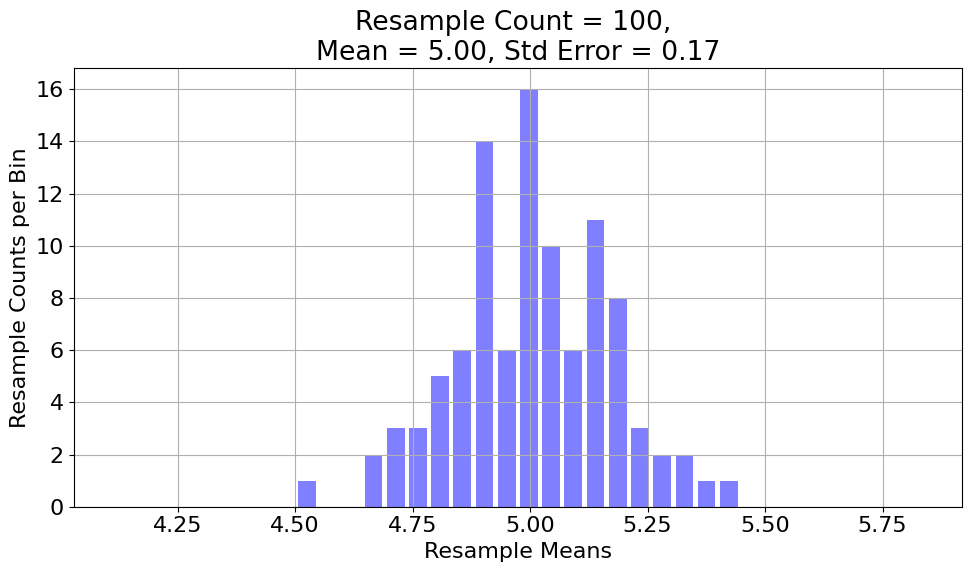

Source code (Python):
#! /usr/bin/python3
"""
:file: bootstrap_stderr.py
[redacted]
"""
import numpy as np
import matplotlib.pyplot as plt


def plot_data_hist(y):
    font_options = {'family': 'Arial', 'size': 16}
    plt.rc('font', **font_options)
    fig, axis = plt.subplots(figsize=(10, 6))
    data_opts = dict(rwidth=0.8, color='blue', alpha=0.5)
    bin_range = np.max(y) - np.min(y)
    bin_edges = np.linspace(np.min(y), np.max(y), 21)
    plt.hist(y, bins=bin_edges, **data_opts)
    axis.set_xlim(np.min(y) - 0.5*bin_range, np.max(y) + 0.5*bin_range)
    axis.grid("on")
    axis.set_ylabel("Resample Counts per Bin")
    axis.set_xlabel("Resample Means")
    axis.set_title("Resample Count = {}, \nMean = {:0.2f}, Std Error = {:0.2f}".format(
        len(y), np.mean(y), np.std(y)))
    fig.tight_layout()
    plt.show()
    return fig


sample_data = np.array([
    -2.56528602e-01, 1.33537708e+00, 3.10605971e+00, -3.88306749e-01, -3.68273914e-01, 3.27842563e+00, 1.67486946e+00, -7.78948772e-01, 1.26512009e+00, -7.26835386e-01, -7.11459507e-01, 7.23924543e-01, -3.56656049e+00, -3.16983567e+00, -8.24575058e-01, -1.70566224e+00, 9.68494665e-01, -1.45604815e+00, -2.44460740e+00, 3.33129754e+00, -3.15526010e-02, 5.75056409e-01, -2.38949637e+00, -6.08765449e-01, 7.21845179e-01, -1.78198715e+00, 1.29139604e+00, -6.41277380e-01, -3.38749959e-03, -6.03413224e-01, 4.32455637e+00, 6.13005551e-01, -1.45542186e+00, 2.32508982e+00, -1.74168730e+00, 1.13772719e+00, -3.17934025e+00, -1.89637210e+00, 1.17372247e+00, 2.27693316e+00, 1.16273656e+00, 6.08703435e-01, 2.57792609e-01, -2.07704398e+00, -5.39688417e-01, -1.27754192e-03, 3.05424445e+00, 1.64723658e+00, -2.54608031e+00, 1.64816794e+00, 2.49835439e-01, -3.13844001e-01, 2.28335258e+00, 3.14199904e+00, 2.96256024e+00, -5.58435046e-01, 5.21575248e-01, 1.82252686e+00, 3.13109025e+00, 2.41651524e-01, 8.48682047e-01, -9.72669948e-01, -1.13241325e+00, 2.90505164e+00, 4.01248006e+00, 1.17597976e+00, 3.34706580e+00, 2.08327205e+00, 8.97604908e-02, 2.12279121e+00, 4.49607313e+00, 1.36834792e+00, 4.58928731e+00, -3.75949021e+00, 3.14380501e+00, 1.69409414e+00, 9.41985299e-01, 1.74352155e+00, -2.39513783e+00, 1.16065622e+00, 2.33422514e+00, 4.59578809e+00, 6.23459563e-01, 6.30127942e-02, 6.96485913e-01, 3.55080424e+00, 2.39750222e+00, 7.00479592e-01, 2.80653487e+00, 1.99415510e+00, 3.75728998e+00, 4.35893812e-01, 1.20467571e+00, 1.09578369e+00, -1.02702990e+00, 2.51224055e+00, 2.46211054e+00, 1.97022691e+00, 1.51082573e+00, -8.30741484e-01, 1.17870935e+00, 1.35457097e+00, 4.55445462e-01, 1.75742858e+00, 2.90810171e+00, 5.89237180e+00, 2.48915563e+00, 2.67510078e+00, 2.03110817e+00, -1.63754243e+00, 2.16697225e+00, 2.36046042e+00, 7.18648422e+00, 1.89527807e+00, 2.90309468e+00, 2.25057646e+00, 2.64392476e-03, 4.64564563e+00, 3.88386607e+00, 3.98206389e+00, 6.01225090e-01, 5.24558862e+00, -3.43702126e-01, 3.65371419e+00, 6.88091125e+00, 5.38927350e-01, 1.40740454e+00, 2.75930273e+00, 1.57304869e+00, -5.01326862e-01, 2.75712595e+00, 5.15392573e-01, 3.60718486e+00, 8.41151532e-01, 5.79986881e+00, 1.15349342e+00, 2.09587697e+00, 4.38703443e+00, 3.18271367e-01, 3.25491987e+00, 5.43428551e+00, -3.74966469e-01, 3.22926772e+00, 3.39976559e+00, 4.46364574e+00, 4.46098578e-01, 2.99086774e-01, 4.00388313e+00, 3.57396935e+00, 3.50098570e+00, 3.71289642e+00, 1.67995056e+00, 3.52450739e+00, 3.66614495e+00, 1.67129716e+00, 6.85154902e+00, 4.08766584e+00, 7.77393006e-01, 4.49310722e+00, 1.25063666e+00, 4.79416921e+00, 5.55719116e+00, 1.61863536e+00, 5.20675226e+00, 4.12556185e+00, 4.96412032e+00, 7.13358597e+00, 2.86922377e+00, 1.87252767e+00, 1.62097114e+00, 1.78837943e+00, 3.28579658e+00, 4.14230395e+00, 4.03338160e+00, 5.15436650e+00, 3.54600378e+00, 6.44706815e+00, 3.03068633e+00, 9.02033833e+00, 4.85133470e+00, 1.90568489e+00, 1.49821500e+00, 4.62494483e+00, 3.23307443e+00, 5.12800099e+00, 4.66647525e+00, 3.59434217e+00, 2.06641256e+00, 7.50305551e-01, 2.90697010e+00, 5.53279759e+00, 4.26818749e+00, 1.36852244e+00, 4.22636185e+00, 4.67063476e+00, 2.15228513e+00, 4.24745021e+00, 4.07641744e+00, 1.69405940e+00, 4.71557472e+00, 5.14156905e+00, 6.20610249e+00, 6.16760410e+00, 1.32466126e+00, 2.22434992e+00, 5.15007053e+00, 5.16757190e+00, 5.19009537e+00, 1.18854630e+01, 5.34178102e+00, 6.49113128e+00, 6.14800353e+00, 5.56278250e+00, 3.64946151e+00, 5.81793844e+00, 2.77434957e+00, 3.86636279e+00, 3.38927290e+00, 4.54374828e+00, 9.02931713e+00, 6.85469615e-01, 5.81252038e+00, 1.23456826e+00, 3.53613627e+00, 6.67790119e+00, 4.64856004e+00, 2.38451044e+00, 3.12939258e+00, 5.93919550e+00, 3.13926674e+00, 5.05291718e+00, 4.73114368e+00, 3.35679930e+00, 8.96788818e+00, 5.96783804e+00, 6.69714827e-01, 5.11290863e+00, 3.43642707e+00, 6.48486667e+00, 3.21495852e+00, 4.59052712e+00, 5.84997456e+00, 6.59151039e+00, 2.47940719e+00, 4.23099753e+00, 3.97010938e+00, 3.63334153e+00, 8.49090848e+00, 5.78996342e+00, 2.47823209e+00, 6.85572389e+00, 9.28431239e+00, 7.12493052e+00, 2.04126007e+00, 4.13153185e+00, 7.65382230e+00, 3.72466107e+00, 6.04763886e+00, 6.72926811e+00, 3.34613906e+00, 5.10094929e+00, -
    1.24253468e+00, 3.21122472e+00, 4.77486370e+00, 2.80443364e+00, 8.58482261e+00, 2.47971724e+00, 4.47991103e+00, 5.64148115e+00, 8.28254658e+00, 2.54827570e+00, 7.76632750e+00, 5.48046612e+00, 3.51698270e+00, 6.42420695e+00, 5.91811939e+00, 4.33956625e+00, 5.69960417e+00, 4.80937281e+00, 5.82703469e+00, 6.94426135e+00, 8.81203363e+00, 3.18436900e+00, 9.94606675e+00, 1.79582440e+00, 5.41642981e+00, 6.91663441e+00, 6.32198374e+00, 4.53460096e+00, 5.38375550e+00, 4.83399813e+00, 4.66127049e+00, 7.55920419e+00, 6.59403097e+00, 4.51418081e+00, 7.71919975e+00, 6.55459904e+00, 7.58572424e+00, 7.23925768e+00, 4.34200998e+00, 4.89963792e+00, 7.53458721e+00, 7.28074053e+00, 6.03819681e+00, 6.33465477e+00, 8.67532979e+00, 4.95685722e+00, 7.25419476e+00, 5.77561470e+00, 5.76463759e+00, 8.41755370e+00, 7.89083270e+00, 7.88701927e+00, 8.89095761e+00, 6.34200768e+00, 7.68390594e+00, 5.71946649e+00, 7.00833270e+00, 6.11971389e+00, 6.59399193e+00, 7.61031405e+00, 4.80355863e+00, 1.06447746e+01, 4.46796524e+00, 4.07162277e+00, 8.83622175e+00, 8.12332539e+00, 7.80823963e+00, 7.83669102e+00, 6.57550645e+00, 4.82549126e+00, 6.79160912e+00, 5.30567658e+00, 8.63023947e+00, 6.40588524e+00, 5.06900561e+00, 6.09722832e+00, 7.58586291e+00, 5.65255089e+00, 5.15555921e+00, 7.30737442e+00, 7.32993314e+00, 5.84611365e+00, 5.93792339e+00, 7.36409987e+00, 4.02383132e+00, 4.12507245e+00, 5.52311156e+00, 6.55310570e+00, 7.62181513e+00, 9.97071243e+00, 8.75531925e+00, 6.74012294e+00, 7.04196758e+00, 5.09494127e+00, 7.08297373e+00, 6.56268272e+00, 7.80543712e+00, 5.52553811e+00, 8.23869303e+00, 1.02854778e+01, 7.02247970e+00, 8.06342344e+00, 8.66028798e+00, 6.49755906e+00, 7.76818496e+00, 7.36518480e+00, 7.55535220e+00, 5.83398043e+00, 7.44902035e+00, 8.41599658e+00, 1.03422872e+01, 9.37854165e+00, 1.17863649e+01, 5.96530487e+00, 9.26464127e+00, 7.90668401e+00, 1.19396059e+01, 5.96340343e+00, 5.92055632e+00, 6.42121471e+00, 3.39220855e+00, 6.60848996e+00, 6.16173468e+00, 8.00078757e+00, 8.40351195e+00, 1.14923417e+01, 9.66084768e+00, 6.62619269e+00, 6.00317066e+00, 8.80383834e+00, 5.19953359e+00, 1.15229175e+01, 1.02388802e+01, 6.96164870e+00, 4.49373094e+00, 1.06477447e+01, 7.73092031e+00, 1.04556326e+01, 4.81114468e+00, 6.82124995e+00, 8.05048740e+00, 8.15396119e+00, 7.17986906e+00, 9.34569986e+00, 5.98475914e+00, 7.85524103e+00, 8.40059126e+00, 9.20887767e+00, 9.62322976e+00, 5.97071582e+00, 5.17177166e+00, 1.08153536e+01, 8.94462802e+00, 6.80302693e+00, 1.14223040e+01, 8.57134927e+00, 1.07185944e+01, 8.51503696e+00, 1.25214958e+01, 1.19306817e+01, 7.94207170e+00, 1.04031419e+01, 9.77075190e+00, 1.12372631e+01, 6.59015308e+00, 9.91210292e+00, 1.06768490e+01, 5.06252103e+00, 6.23348297e+00, 4.54153564e+00, 8.10118633e+00, 1.00950845e+01, 1.16847141e+01, 8.84818956e+00, 1.19772311e+01, 5.97979708e+00, 5.35323512e+00, 8.66890460e+00, 9.56813090e+00, 8.75461050e+00, 4.70511580e+00, 8.68175992e+00, 6.27106100e+00, 1.02393451e+01, 9.65319649e+00, 7.06024043e+00, 7.93226617e+00, 6.86157296e+00, 8.87464181e+00, 1.09302846e+01, 7.06854791e+00, 1.00680930e+01, 8.01948476e+00, 7.51425434e+00, 8.90593928e+00, 7.06951536e+00, 8.05270139e+00, 6.78424421e+00, 1.31294503e+01, 9.29052710e+00, 7.84054898e+00, 9.68795982e+00, 9.05534390e+00, 8.85806080e+00, 1.05483334e+01, 1.08550154e+01, 8.29899770e+00, 8.22836352e+00, 8.84989661e+00, 4.81615767e+00, 6.40961788e+00, 1.21937485e+01, 1.27699354e+01, 9.00192792e+00, 1.06731139e+01, 1.01625003e+01, 1.57177616e+01, 1.18191498e+01, 9.34416482e+00, 7.70891912e+00, 6.42710736e+00, 1.00669273e+01, 8.16729851e+00, 6.85549258e+00, 8.42685423e+00, 7.57690399e+00, 1.31342833e+01, 1.15432795e+01, 9.78405472e+00, 1.27798883e+01, 9.99473662e+00, 8.13743160e+00, 1.29262482e+01, 1.09778201e+01, 7.84550769e+00, 9.55932264e+00, 8.20876349e+00, 7.21440054e+00
])
resample_size = 500
num_resamples = 100
bootstrap_means = np.zeros(num_resamples)

if __name__ == "__main__":
    # Use the sample_data as a model for the population
    population_model = sample_data

    # Resample the population_model 100 times, computing the mean each sample
    for nr in range(num_resamples):
        bootstrap_sample = np.random.choice(
            population_model, size=resample_size, replace=True)
        bootstrap_means[nr] = np.mean(bootstrap_sample)

    # Compute and print the mean, stdev of the resample distribution of means
    distribution_mean = np.mean(bootstrap_means)
    standard_error = np.std(bootstrap_means)
    print('Bootstrap Distribution: center={:0.1f}, spread={:0.1f}'.format(
        distribution_mean, standard_error))

    # Plot the bootstrap resample distribution of means
    fig = plot_data_hist(bootstrap_means)
